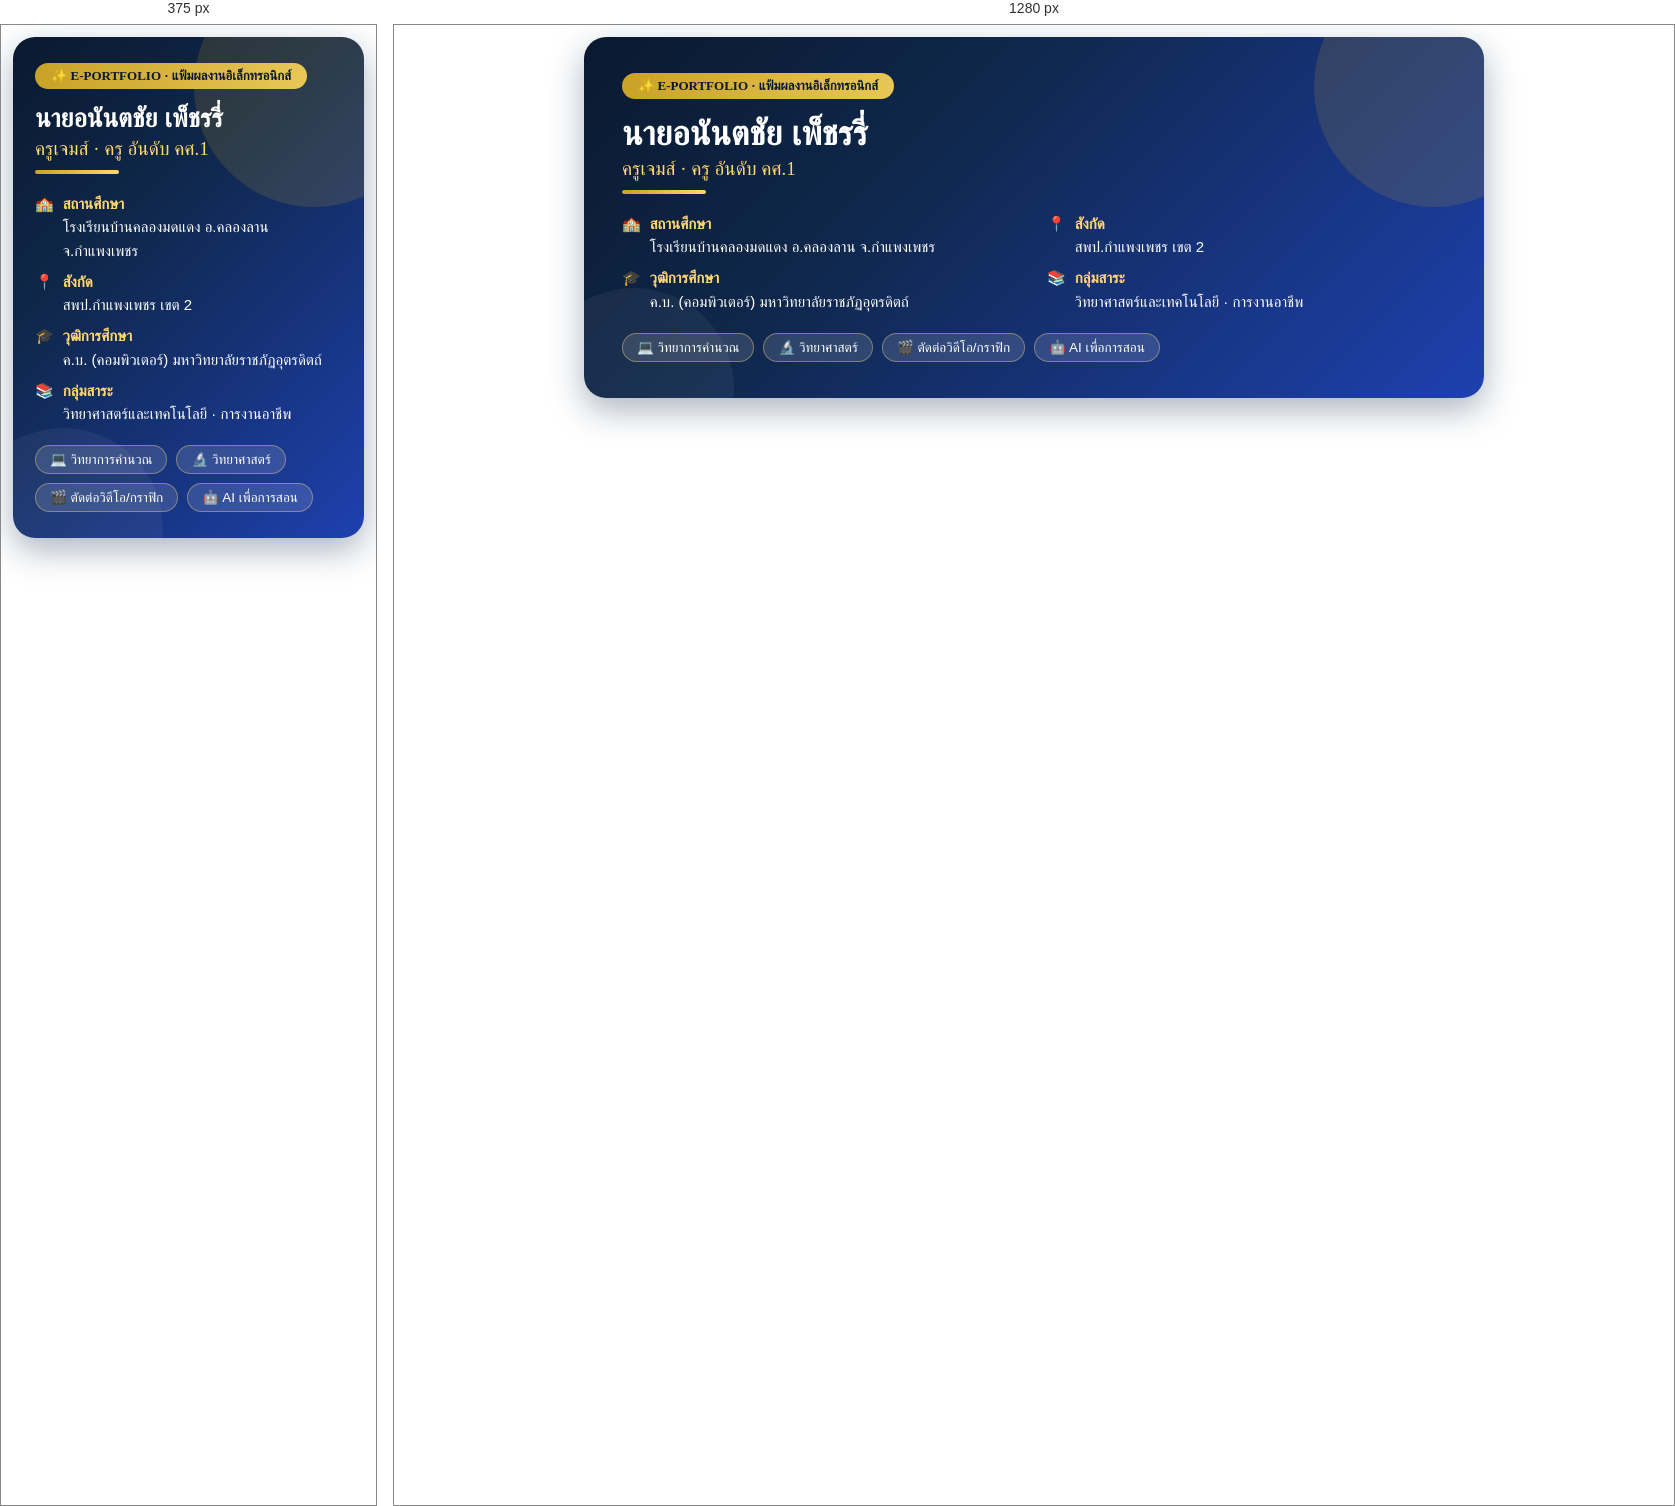
Rendered at 375 px and 1280 px, left to right.

<!-- file: hero-profile-card.html -->
<!DOCTYPE html>
<html lang="th">
<head>
<meta charset="UTF-8">
<meta name="viewport" content="width=device-width, initial-scale=1.0">
<link href="https://fonts.googleapis.com/css2?family=Prompt:wght@400;500;600;700&family=Sarabun:wght@400;500;600&display=swap" rel="stylesheet">
<style>
  *{margin:0;padding:0;box-sizing:border-box}
  body{font-family:'Sarabun',sans-serif;background:transparent;padding:12px}
  .card{max-width:900px;margin:0 auto;background:linear-gradient(135deg,#0a192f 0%,#0f274a 35%,#1e40af 100%);
    border-radius:22px;padding:36px 38px;position:relative;overflow:hidden;color:#fff;
    box-shadow:0 12px 34px rgba(15,39,74,.35);animation:pop .7s cubic-bezier(.2,.8,.3,1) both}
  @keyframes pop{from{opacity:0;transform:translateY(22px) scale(.97)}to{opacity:1;transform:none}}
  /* วงกลมตกแต่ง */
  .card::before,.card::after{content:'';position:absolute;border-radius:50%}
  .card::before{right:-70px;top:-70px;width:240px;height:240px;background:rgba(201,162,39,.16);
    animation:float 6s ease-in-out infinite}
  .card::after{left:-50px;bottom:-90px;width:200px;height:200px;background:rgba(255,255,255,.05);
    animation:float 7s ease-in-out infinite reverse}
  @keyframes float{0%,100%{transform:translateY(0)}50%{transform:translateY(14px)}}
  .badge{display:inline-flex;align-items:center;gap:8px;background:linear-gradient(90deg,#c9a227,#e8c757,#c9a227);
    background-size:200% 100%;color:#0a192f;font-family:'Prompt';font-weight:600;font-size:13px;
    padding:5px 16px;border-radius:999px;margin-bottom:14px;animation:shine 3.5s linear infinite;z-index:1;position:relative}
  @keyframes shine{to{background-position:200% 0}}
  h1{font-family:'Prompt',sans-serif;font-weight:700;font-size:34px;line-height:1.2;position:relative;z-index:1;
    animation:slide .8s .15s cubic-bezier(.2,.8,.3,1) both}
  .nick{color:#ffd76e;font-family:'Prompt';font-weight:500;font-size:19px;margin:4px 0 6px;position:relative;z-index:1;
    animation:slide .8s .25s cubic-bezier(.2,.8,.3,1) both}
  @keyframes slide{from{opacity:0;transform:translateX(-18px)}to{opacity:1;transform:none}}
  .line{width:84px;height:4px;border-radius:4px;background:linear-gradient(90deg,#c9a227,#ffd76e);
    margin:10px 0 18px;position:relative;z-index:1;transform-origin:left;animation:grow .9s .35s cubic-bezier(.2,.8,.3,1) both}
  @keyframes grow{from{transform:scaleX(0)}to{transform:scaleX(1)}}
  .grid{display:grid;grid-template-columns:1fr 1fr;gap:8px 26px;position:relative;z-index:1;
    animation:slide .8s .4s cubic-bezier(.2,.8,.3,1) both}
  .row{display:flex;gap:9px;align-items:flex-start;font-size:15px;line-height:1.55}
  .row .ic{flex-shrink:0}
  .row b{color:#ffd76e;font-weight:600}
  .tags{margin-top:20px;display:flex;gap:9px;flex-wrap:wrap;position:relative;z-index:1;
    animation:slide .8s .55s cubic-bezier(.2,.8,.3,1) both}
  .tag{background:rgba(255,255,255,.13);border:1px solid rgba(255,215,110,.4);color:#fff;
    font-size:13.5px;padding:5px 14px;border-radius:999px;transition:.25s}
  .tag:hover{background:#c9a227;color:#0a192f;transform:translateY(-3px)}
  @media(max-width:600px){.card{padding:26px 22px}h1{font-size:26px}.grid{grid-template-columns:1fr}}
</style>
</head>
<body>
  <div class="card">
    <span class="badge">✨ E-PORTFOLIO · แฟ้มผลงานอิเล็กทรอนิกส์</span>
    <h1>นายอนันตชัย เพ็ชรรี่</h1>
    <div class="nick">ครูเจมส์ · ครู อันดับ คศ.1</div>
    <div class="line"></div>
    <div class="grid">
      <div class="row"><span class="ic">🏫</span><span><b>สถานศึกษา</b><br>โรงเรียนบ้านคลองมดแดง อ.คลองลาน จ.กำแพงเพชร</span></div>
      <div class="row"><span class="ic">📍</span><span><b>สังกัด</b><br>สพป.กำแพงเพชร เขต 2</span></div>
      <div class="row"><span class="ic">🎓</span><span><b>วุฒิการศึกษา</b><br>ค.บ. (คอมพิวเตอร์) มหาวิทยาลัยราชภัฏอุตรดิตถ์</span></div>
      <div class="row"><span class="ic">📚</span><span><b>กลุ่มสาระ</b><br>วิทยาศาสตร์และเทคโนโลยี · การงานอาชีพ</span></div>
    </div>
    <div class="tags">
      <span class="tag">💻 วิทยาการคำนวณ</span>
      <span class="tag">🔬 วิทยาศาสตร์</span>
      <span class="tag">🎬 ตัดต่อวิดีโอ/กราฟิก</span>
      <span class="tag">🤖 AI เพื่อการสอน</span>
    </div>
  </div>
</body>
</html>